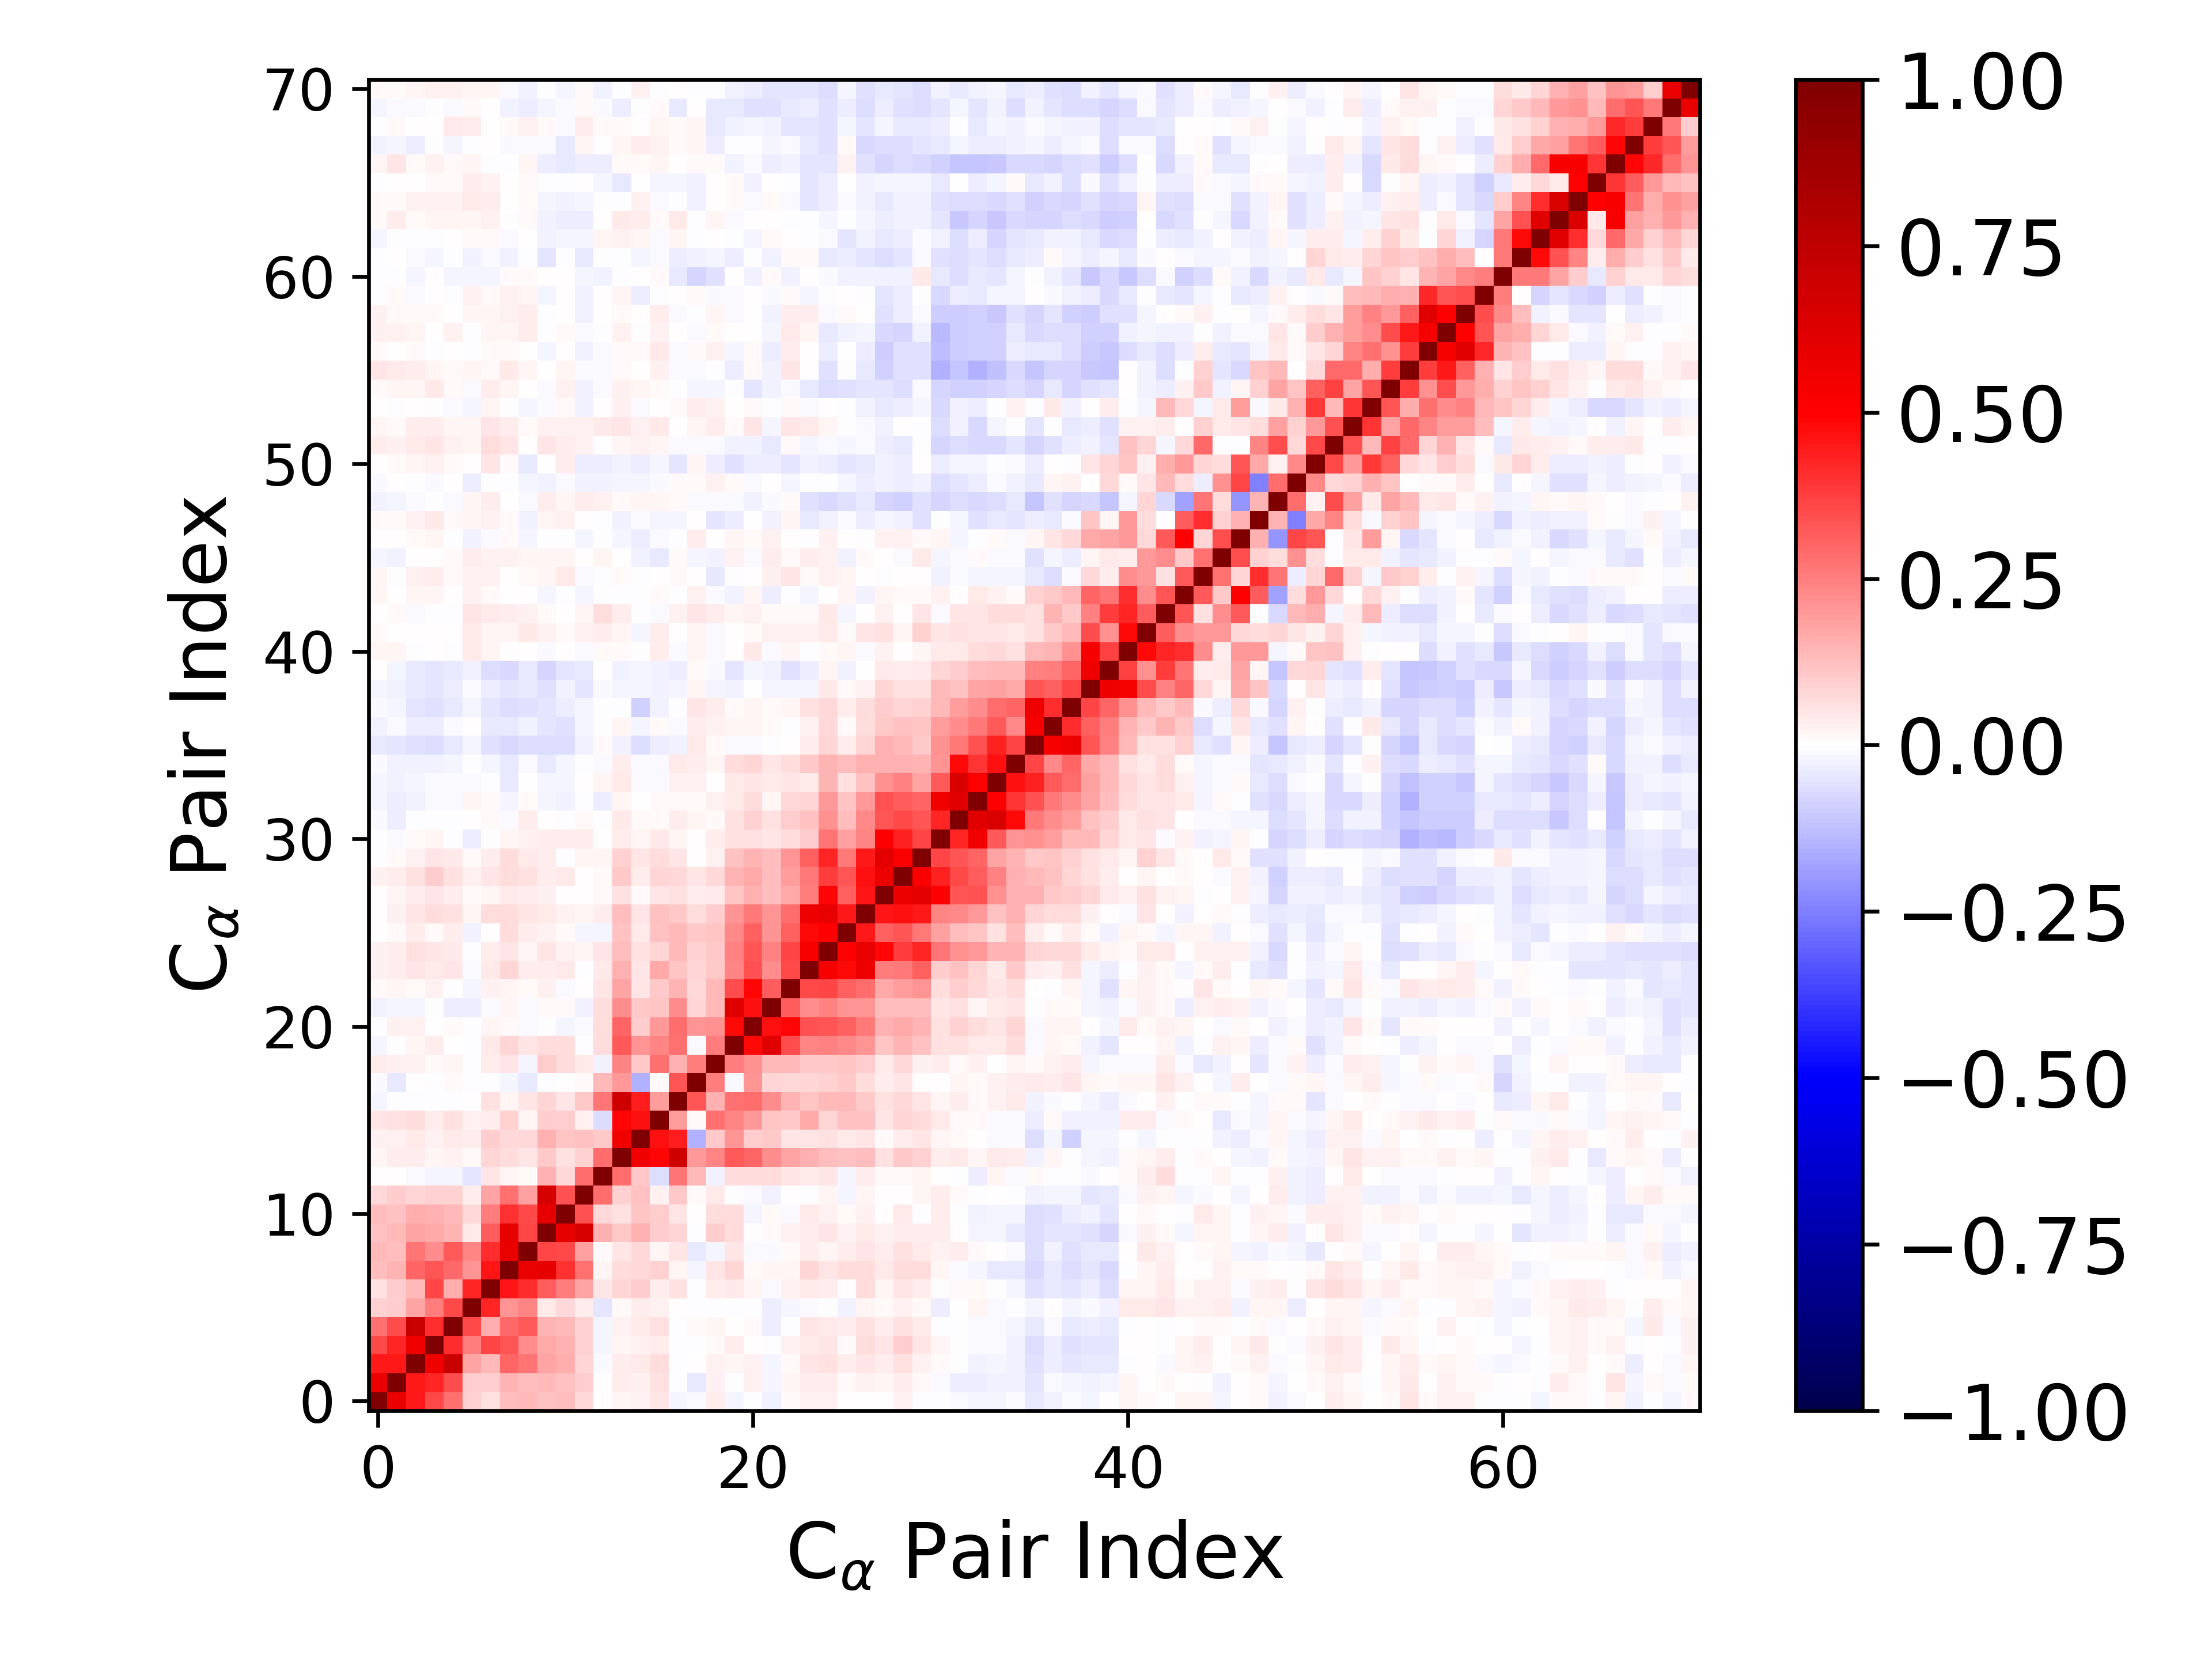

Data behind this chart, as committed beside it:
1.000000000000000000e+00, 5.779581792599447487e-01, 4.456143790533133586e-01, 3.565771993403545337e-01, 2.801393987851751310e-01, 8.827061960169746424e-02, 5.587647531986350558e-02, 1.298309660131692356e-01, 1.359209135116897504e-01, 1.222630125859093531e-01, 1.277050650692568012e-01, 7.622051455652044394e-02, 4.664083565095457698e-03, 2.015023871034853087e-02, 2.453535537884811435e-02, 5.151355315064858054e-02, -1.861763717536963486e-02, -1.484116078522653391e-02, 3.335306213883199034e-02, -1.743251872840967040e-02, -2.636315809530401341e-04, -2.757640848668642744e-02, 9.747661570003517822e-03, 2.372221411696935275e-02
5.779581792599447487e-01, 1.000000000000000000e+00, 4.462031860667935446e-01, 4.233983083171769524e-01, 3.488170362430390026e-01, 9.796175843746413037e-02, 9.499785344200459281e-02, 1.411216177998545207e-01, 1.311062485890245322e-01, 1.362000002613449889e-01, 1.185398752770113751e-01, 9.488026042140471072e-02, 4.608245171833050789e-03, 3.603013916916059101e-02, 2.764675349176327554e-02, 5.888148587426422081e-02, -5.129813513001598227e-03, -4.325956120801001392e-02, 2.610786994632158242e-02, -3.709010747855111170e-03, 2.464858660979213009e-02, -2.155590357854326664e-02, 2.286387200420162899e-02, 3.380816077421538307e-02
4.456143790533133586e-01, 4.462031860667935446e-01, 1.000000000000000000e+00, 5.502760940618544039e-01, 7.087549962816696025e-01, 1.761526783654782102e-01, 1.356328681215108189e-01, 2.976983591737706325e-01, 2.675891547100682777e-01, 1.728671401878995872e-01, 1.628625289823442124e-01, 8.588931815534937841e-02, -7.954303490882599567e-03, 3.468867746644385686e-02, 4.017723758423506070e-02, 6.340486792939802052e-02, -6.896942110140173547e-03, 6.798873193590452895e-04, 2.457645058670704027e-02, 1.922984425114400431e-02, 2.593036133677302860e-02, -2.188000053995105970e-02, 1.074187801471070645e-02, 5.284263450318498617e-02
3.565771993403545337e-01, 4.233983083171769524e-01, 5.502760940618544039e-01, 1.000000000000000000e+00, 4.134348708079959578e-01, 2.540021156923462642e-01, 3.613819936934797861e-01, 3.292565939069298508e-01, 2.206591604302374499e-01, 1.718011965774917660e-01, 1.560867133985338329e-01, 9.087996672523560027e-02, -1.949401060090807936e-02, 2.144069723167289082e-02, 3.114804860654811491e-02, 3.661058910625473312e-02, -6.208400540962677634e-03, -6.224205123348665498e-03, 8.480318082445072181e-03, 3.238228860205750320e-02, 5.508468358688302889e-03, -3.390308430728621036e-03, 2.517677973329102148e-02, 4.574910269928184059e-02
2.801393987851751310e-01, 3.488170362430390026e-01, 7.087549962816696025e-01, 4.134348708079959578e-01, 1.000000000000000000e+00, 3.588876142893235310e-01, 1.622754421608528508e-01, 2.900936218345735451e-01, 3.271258100731231355e-01, 1.430187418600604166e-01, 1.350767726465402774e-01, 8.829004556149815108e-02, -2.222490339072386023e-02, 3.022979606294772664e-02, 4.419550387297888072e-02, 5.512253663840593204e-02, -7.238632219443335084e-03, 7.901622129732832622e-03, 1.993834757816634329e-02, 5.964802087236088964e-03, 1.247161373967499085e-02, -3.800326683288894614e-02, -7.590968527823453368e-03, 5.021545802843151857e-02
8.827061960169746424e-02, 9.796175843746413037e-02, 1.761526783654782102e-01, 2.540021156923462642e-01, 3.588876142893235310e-01, 1.000000000000000000e+00, 4.249154873717282399e-01, 2.081349422588572307e-01, 2.369027974516194346e-01, 4.149217998570851884e-02, 7.040873937975070107e-02, 3.252542639424350207e-02, -4.739011477190689658e-02, 8.403248917214081043e-03, 3.299564989051839009e-02, 3.034035879536969502e-02, 7.449790753704393573e-03, -7.051616466839071874e-03, -7.303832524637367957e-03, -7.606827658624709491e-03, -6.574111829521871869e-03, -3.558210450676953240e-02, -2.207992043097601470e-02, -8.204358977498861505e-03
5.587647531986350558e-02, 9.499785344200459281e-02, 1.356328681215108189e-01, 3.613819936934797861e-01, 1.622754421608528508e-01, 4.249154873717282399e-01, 1.000000000000000000e+00, 4.575639996696212464e-01, 4.085503846056069421e-01, 3.158716092105943729e-01, 2.525900260062240998e-01, 1.782110286151251388e-01, 5.015563571455676495e-02, 7.893592343061527072e-02, 1.004338715819238920e-01, 3.898071836686437669e-02, 5.592764339826900716e-02, -1.142715255991086278e-03, 3.568575175972672070e-02, 4.266531458149137174e-02, 1.979899317462963104e-02, -7.932168086705935692e-03, 2.885884650904522661e-02, 4.574908381102498617e-02
1.298309660131692356e-01, 1.411216177998545207e-01, 2.976983591737706325e-01, 3.292565939069298508e-01, 2.900936218345735451e-01, 2.081349422588572307e-01, 4.575639996696212464e-01, 1.000000000000000000e+00, 5.711720851929589227e-01, 5.910004473550495296e-01, 4.053690265083217392e-01, 2.746615574849530783e-01, 1.579866439645538634e-02, 6.513450268456295877e-02, 7.549665893233274694e-02, 8.818422719838396595e-02, 2.288748065184272040e-02, -1.797308840873259109e-02, 5.245426979036760251e-02, 8.153624914059193207e-02, 1.468099731045230047e-02, 1.740113831736323294e-02, 2.061858567293812713e-02, 8.014539479572342640e-02
1.359209135116897504e-01, 1.311062485890245322e-01, 2.675891547100682777e-01, 2.206591604302374499e-01, 3.271258100731231355e-01, 2.369027974516194346e-01, 4.085503846056069421e-01, 5.711720851929589227e-01, 1.000000000000000000e+00, 3.615611034781083810e-01, 3.544167573381609704e-01, 1.846704254107631449e-01, 1.467303627974613639e-02, 4.825776811525643584e-02, 7.215498408158703414e-02, 1.786914365910077795e-02, 5.314805112218519423e-02, -4.089602427959425357e-02, -1.640832381632164466e-02, 4.910169946732208940e-02, -7.957075973473979463e-03, -1.058544674649074951e-02, 1.198594098182418320e-02, 3.606200432356865271e-02
1.222630125859093531e-01, 1.362000002613449889e-01, 1.728671401878995872e-01, 1.718011965774917660e-01, 1.430187418600604166e-01, 4.149217998570851884e-02, 3.158716092105943729e-01, 5.910004473550495296e-01, 3.615611034781083810e-01, 1.000000000000000000e+00, 5.888089780787333360e-01, 6.543538165640567783e-01, 1.488143546057047739e-01, 1.086828561585230363e-01, 1.504046686855659010e-01, 9.513557198286536065e-02, 8.044868251828968253e-02, -4.930907021953867542e-03, 1.007211114845151939e-01, 6.724352894980377415e-02, -2.981435775111914051e-03, 1.337694954126698692e-02, 2.821366149597836354e-02, 3.437925421557563865e-02
1.277050650692568012e-01, 1.185398752770113751e-01, 1.628625289823442124e-01, 1.560867133985338329e-01, 1.350767726465402774e-01, 7.040873937975070107e-02, 2.525900260062240998e-01, 4.053690265083217392e-01, 3.544167573381609704e-01, 5.888089780787333360e-01, 1.000000000000000000e+00, 3.386779988070099945e-01, 7.687040244667786570e-02, 6.125490786031752288e-02, 1.152479046973883675e-01, 9.998816566578047627e-02, 4.699632322398917400e-02, 3.947174811565236363e-03, 6.386445030013186697e-02, 6.278110391651726963e-02, -1.711184511337205186e-02, 1.065989090851519362e-02, -9.941907549690183823e-03, 4.383171210969354775e-02
7.622051455652044394e-02, 9.488026042140471072e-02, 8.588931815534937841e-02, 9.087996672523560027e-02, 8.829004556149815108e-02, 3.252542639424350207e-02, 1.782110286151251388e-01, 2.746615574849530783e-01, 1.846704254107631449e-01, 6.543538165640567783e-01, 3.386779988070099945e-01, 1.000000000000000000e+00, 2.844547119359995269e-01, 9.035803316694186738e-02, 1.239078121904118035e-01, 2.479415972474088847e-02, 1.087400462065678391e-01, 9.499807777383559304e-03, 4.456980194376152643e-02, -4.515678990887944579e-04, -9.551727839039592452e-03, -2.526017286608634935e-02, 3.146277874690345169e-03, -6.467211576272900546e-03
4.664083565095457698e-03, 4.608245171833050789e-03, -7.954303490882599567e-03, -1.949401060090807936e-02, -2.222490339072386023e-02, -4.739011477190689658e-02, 5.015563571455676495e-02, 1.579866439645538634e-02, 1.467303627974613639e-02, 1.488143546057047739e-01, 7.687040244667786570e-02, 2.844547119359995269e-01, 1.000000000000000000e+00, 2.851706091342469107e-01, 1.048491654954406826e-01, -6.302741639177254773e-02, 2.667421590859626601e-01, 1.339589493262095254e-01, -2.451108456145516951e-02, 6.303508347724025296e-02, 6.839949037960038614e-02, 6.998715778723448022e-02, 5.155514355550851885e-02, 3.912253766391469295e-02
2.015023871034853087e-02, 3.603013916916059101e-02, 3.468867746644385686e-02, 2.144069723167289082e-02, 3.022979606294772664e-02, 8.403248917214081043e-03, 7.893592343061527072e-02, 6.513450268456295877e-02, 4.825776811525643584e-02, 1.086828561585230363e-01, 6.125490786031752288e-02, 9.035803316694186738e-02, 2.851706091342469107e-01, 1.000000000000000000e+00, 5.493175684682070070e-01, 4.920947281896211889e-01, 6.816494008631689416e-01, 2.005639691788980439e-01, 2.357171192251625302e-01, 3.265080460199656365e-01, 3.041168066827453220e-01, 2.250745927931935564e-01, 1.735148974323786064e-01, 1.502867533244939824e-01
2.453535537884811435e-02, 2.764675349176327554e-02, 4.017723758423506070e-02, 3.114804860654811491e-02, 4.419550387297888072e-02, 3.299564989051839009e-02, 1.004338715819238920e-01, 7.549665893233274694e-02, 7.215498408158703414e-02, 1.504046686855659010e-01, 1.152479046973883675e-01, 1.239078121904118035e-01, 1.048491654954406826e-01, 5.493175684682070070e-01, 1.000000000000000000e+00, 4.682226961710510005e-01, 4.394544670382897200e-01, -1.528622084920393531e-01, 1.019955209775555705e-01, 2.085173217745486252e-01, 1.010612452010511142e-01, 1.017355844861305286e-01, 5.413933731712197023e-02, 4.892391611892269593e-02
5.151355315064858054e-02, 5.888148587426422081e-02, 6.340486792939802052e-02, 3.661058910625473312e-02, 5.512253663840593204e-02, 3.034035879536969502e-02, 3.898071836686437669e-02, 8.818422719838396595e-02, 1.786914365910077795e-02, 9.513557198286536065e-02, 9.998816566578047627e-02, 2.479415972474088847e-02, -6.302741639177254773e-02, 4.920947281896211889e-01, 4.682226961710510005e-01, 1.000000000000000000e+00, 1.884605865036277084e-01, 1.463007345745332213e-02, 2.795839113259562247e-01, 2.368506498789667847e-01, 2.014399110111394497e-01, 1.140062555295572044e-01, 1.093074460841573087e-01, 1.657064915674248962e-01
-1.861763717536963486e-02, -5.129813513001598227e-03, -6.896942110140173547e-03, -6.208400540962677634e-03, -7.238632219443335084e-03, 7.449790753704393573e-03, 5.592764339826900716e-02, 2.288748065184272040e-02, 5.314805112218519423e-02, 8.044868251828968253e-02, 4.699632322398917400e-02, 1.087400462065678391e-01, 2.667421590859626601e-01, 6.816494008631689416e-01, 4.394544670382897200e-01, 1.884605865036277084e-01, 1.000000000000000000e+00, 3.315783431159012307e-01, 1.542959115296700656e-01, 2.742826424006774566e-01, 2.887593290885901443e-01, 2.218351220721082873e-01, 1.454315879626821850e-01, 1.154404753931830285e-01
-1.484116078522653391e-02, -4.325956120801001392e-02, 6.798873193590452895e-04, -6.224205123348665498e-03, 7.901622129732832622e-03, -7.051616466839071874e-03, -1.142715255991086278e-03, -1.797308840873259109e-02, -4.089602427959425357e-02, -4.930907021953867542e-03, 3.947174811565236363e-03, 9.499807777383559304e-03, 1.339589493262095254e-01, 2.005639691788980439e-01, -1.528622084920393531e-01, 1.463007345745332213e-02, 3.315783431159012307e-01, 1.000000000000000000e+00, 2.541253729357242919e-01, -1.084645949537886393e-02, 2.046956808679919748e-01, 8.393363815041247900e-02, 7.152389604159016534e-02, 7.997215927895878762e-02
3.335306213883199034e-02, 2.610786994632158242e-02, 2.457645058670704027e-02, 8.480318082445072181e-03, 1.993834757816634329e-02, -7.303832524637367957e-03, 3.568575175972672070e-02, 5.245426979036760251e-02, -1.640832381632164466e-02, 1.007211114845151939e-01, 6.386445030013186697e-02, 4.456980194376152643e-02, -2.451108456145516951e-02, 2.357171192251625302e-01, 1.019955209775555705e-01, 2.795839113259562247e-01, 1.542959115296700656e-01, 2.541253729357242919e-01, 1.000000000000000000e+00, 2.575088986279243652e-01, 2.148809841564701673e-01, 1.334934403281742288e-01, 1.401818983228554638e-01, 1.048433081878121509e-01
-1.743251872840967040e-02, -3.709010747855111170e-03, 1.922984425114400431e-02, 3.238228860205750320e-02, 5.964802087236088964e-03, -7.606827658624709491e-03, 4.266531458149137174e-02, 8.153624914059193207e-02, 4.910169946732208940e-02, 6.724352894980377415e-02, 6.278110391651726963e-02, -4.515678990887944579e-04, 6.303508347724025296e-02, 3.265080460199656365e-01, 2.085173217745486252e-01, 2.368506498789667847e-01, 2.742826424006774566e-01, -1.084645949537886393e-02, 2.575088986279243652e-01, 1.000000000000000000e+00, 4.821352973701596434e-01, 6.163324157645209134e-01, 3.488003005424102909e-01, 2.345195243970406573e-01
-2.636315809530401341e-04, 2.464858660979213009e-02, 2.593036133677302860e-02, 5.508468358688302889e-03, 1.247161373967499085e-02, -6.574111829521871869e-03, 1.979899317462963104e-02, 1.468099731045230047e-02, -7.957075973473979463e-03, -2.981435775111914051e-03, -1.711184511337205186e-02, -9.551727839039592452e-03, 6.839949037960038614e-02, 3.041168066827453220e-01, 1.010612452010511142e-01, 2.014399110111394497e-01, 2.887593290885901443e-01, 2.046956808679919748e-01, 2.148809841564701673e-01, 4.821352973701596434e-01, 1.000000000000000000e+00, 4.683768679868484108e-01, 4.891551400893285328e-01, 3.424010831673368060e-01
-2.757640848668642744e-02, -2.155590357854326664e-02, -2.188000053995105970e-02, -3.390308430728621036e-03, -3.800326683288894614e-02, -3.558210450676953240e-02, -7.932168086705935692e-03, 1.740113831736323294e-02, -1.058544674649074951e-02, 1.337694954126698692e-02, 1.065989090851519362e-02, -2.526017286608634935e-02, 6.998715778723448022e-02, 2.250745927931935564e-01, 1.017355844861305286e-01, 1.140062555295572044e-01, 2.218351220721082873e-01, 8.393363815041247900e-02, 1.334934403281742288e-01, 6.163324157645209134e-01, 4.683768679868484108e-01, 1.000000000000000000e+00, 3.188976493445292992e-01, 2.246428651747118810e-01
9.747661570003517822e-03, 2.286387200420162899e-02, 1.074187801471070645e-02, 2.517677973329102148e-02, -7.590968527823453368e-03, -2.207992043097601470e-02, 2.885884650904522661e-02, 2.061858567293812713e-02, 1.198594098182418320e-02, 2.821366149597836354e-02, -9.941907549690183823e-03, 3.146277874690345169e-03, 5.155514355550851885e-02, 1.735148974323786064e-01, 5.413933731712197023e-02, 1.093074460841573087e-01, 1.454315879626821850e-01, 7.152389604159016534e-02, 1.401818983228554638e-01, 3.488003005424102909e-01, 4.891551400893285328e-01, 3.188976493445292992e-01, 1.000000000000000000e+00, 3.565590755923779276e-01
2.372221411696935275e-02, 3.380816077421538307e-02, 5.284263450318498617e-02, 4.574910269928184059e-02, 5.021545802843151857e-02, -8.204358977498861505e-03, 4.574908381102498617e-02, 8.014539479572342640e-02, 3.606200432356865271e-02, 3.437925421557563865e-02, 4.383171210969354775e-02, -6.467211576272900546e-03, 3.912253766391469295e-02, 1.502867533244939824e-01, 4.892391611892269593e-02, 1.657064915674248962e-01, 1.154404753931830285e-01, 7.997215927895878762e-02, 1.048433081878121509e-01, 2.345195243970406573e-01, 3.424010831673368060e-01, 2.246428651747118810e-01, 3.565590755923779276e-01, 1.000000000000000000e+00
2.494786170869681824e-02, 3.430931703143130784e-02, 5.886603942750263246e-02, 4.822239236391086259e-02, 4.338925852024249491e-02, -1.897523831909120285e-03, 3.710509267794811356e-02, 5.248356264882417244e-02, 2.192236573805659422e-02, 5.023224371975849173e-02, 2.553559141959670445e-02, 1.718443298829921279e-02, 4.962885706575259626e-02, 1.285581289788568504e-01, 5.706015735175217624e-02, 8.164408564405851998e-02, 1.343044039137028245e-01, 8.654612646633988438e-02, 1.048815759280403992e-01, 2.479826464994642765e-01, 3.352314150903702439e-01, 2.441968037859629237e-01, 3.634594451840481577e-01, 5.222411558918571561e-01
4.057267268975543913e-03, 1.111079732781467162e-02, 3.300349807753629600e-02, 1.243178115018281002e-02, 3.701810375374586792e-02, -2.540600441209915281e-02, 3.464941913038146418e-03, 6.810195604597259200e-02, 3.472060659402791821e-02, 2.669798463339093444e-02, 1.397901839761592907e-02, -2.135682093306400312e-02, -1.934685715664124714e-02, 1.201375865624496747e-01, 4.359750748704771528e-02, 1.206155550643550622e-01, 1.380288969535252708e-01, 1.019506596947472588e-01, 1.162230051530500491e-01, 2.283713733467249429e-01, 3.103669694600378337e-01, 2.050032950424831857e-01, 3.116309392506674825e-01, 4.838913321096063869e-01
5.538583438616935875e-03, 2.734856608687719765e-02, 5.107705887324043986e-02, 6.529179552272877662e-02, 6.002153603272811916e-02, 1.965519069438276603e-02, 6.701623982724209949e-02, 6.782143530089509986e-02, 5.133288232925726363e-02, 4.550355706248035426e-02, 2.690959284800677892e-02, 2.250721942598491940e-02, 3.220422573021337193e-02, 1.314867815782832239e-01, 5.382120857933202218e-02, 1.199355288551941651e-01, 1.076895046339103185e-01, 7.012780160016772457e-02, 1.011372726708270886e-01, 2.078805327106771350e-01, 2.642760154981465548e-01, 2.034171598779306867e-01, 2.829742965015349943e-01, 5.616783768001886168e-01
6.055426017319693460e-03, 1.748010936212802263e-02, 3.132031517172424034e-02, 4.874641080250417813e-02, 3.441648242245152339e-02, 8.354350768436248631e-03, 2.309259623203827744e-02, 4.271015771182590237e-02, 3.366284858675708258e-02, 2.380406676610975075e-02, 5.834040285996743187e-03, 7.364439477246868294e-03, 9.089842853587899035e-03, 6.235406613430761330e-02, 7.956061173176801407e-03, 4.882910938483749075e-02, 6.080543272345119432e-02, 3.636085077920708092e-02, 4.220136014312592110e-02, 1.123790211911566417e-01, 1.529585130532923054e-01, 1.291809706426613191e-01, 1.702158449997050460e-01, 2.547296864316563880e-01
2.489218438105888706e-02, 3.207471927282454227e-02, 5.943563226530286514e-02, 9.752759626970854134e-02, 5.815645519385694712e-02, 2.979379656066503262e-02, 5.378719615347506838e-02, 7.025502470377473219e-02, 5.594966089217393718e-02, 3.750133670919691964e-02, 4.534036065896875078e-02, 7.761803320224722018e-03, 1.184183137199160823e-02, 1.037603792963569249e-01, 3.880723450761225379e-02, 8.547745138729280490e-02, 7.434660278010025991e-02, 5.055105799499500646e-02, 7.662606780072457602e-02, 1.423688575282132940e-01, 1.701800008641878026e-01, 1.267495798505088589e-01, 1.930200635828129563e-01, 2.655494323592991757e-01
-2.536159244729381361e-03, 1.275850025899005410e-02, 3.000977906141147344e-02, 5.242320453556048587e-02, 4.392726637753869429e-02, 1.423756767844697006e-02, 3.280554150171112460e-02, 6.297731500432370011e-02, 4.391161972763590188e-02, 3.652218695979902313e-02, -1.006393596264382661e-03, 2.111165643846135004e-02, 2.193807391099534057e-02, 9.082948794242735879e-02, 5.467285225636805968e-02, 6.294220397183898641e-02, 5.241084409469973227e-02, 6.888063742721900950e-04, 2.833336513155875272e-02, 1.208150545779158730e-01, 1.443893955351870373e-01, 1.265252300385841799e-01, 2.092728084722649540e-01, 3.070656493034407686e-01
-9.746154462857885628e-04, -8.203821282572425558e-03, 1.535112645084333628e-02, 2.060169524316130679e-02, -8.770761489889063525e-04, -3.850176789972131058e-02, -6.871885137883465382e-03, 2.127836462880278515e-02, 2.679198405500958502e-02, 3.532362853594093327e-02, 3.320447431056954002e-02, 3.440854835837862252e-02, 2.518618942623657760e-03, 3.327034226966107261e-02, 1.960238696932961253e-02, 4.518648020623031863e-02, 2.125850719717162218e-02, 3.203317648605294270e-03, 3.368175515616096682e-02, 6.074248557002065452e-02, 6.234701829440060517e-02, 4.828723168218736206e-02, 6.920254669711699280e-02, 1.008435753693819048e-01
-1.251842311102348282e-02, -3.268432784786396567e-02, -4.215429791782497777e-03, -6.760307448546922816e-03, -2.240511449865165670e-03, 1.565024382111627370e-04, 8.827337790106427537e-03, -1.473343519261513523e-02, 3.450980486888118731e-02, 3.049469163532253052e-05, -1.971630800696682825e-03, 1.402395459558302554e-02, -7.785701402500793886e-03, 4.572843669241097309e-02, 1.414648862516851638e-02, 1.209185757831816692e-02, 3.808408672033072873e-02, 1.947357817775178732e-02, 8.264851292975780930e-03, 6.101785161165537708e-02, 8.900273101061852155e-02, 5.798550656309561097e-02, 9.426805903677226706e-02, 1.210508306184161775e-01
-2.189583890963680418e-02, -3.173339967343331153e-02, -3.094121779680493803e-02, -7.911585406402901408e-03, -1.161421787570038160e-02, 2.328655593172419477e-02, 7.965067042748019688e-03, -1.582815148592845236e-02, 1.058402471149456035e-02, -1.929694278284431810e-02, -2.496268645123923824e-02, -2.072161491238896230e-03, -3.350056907916686144e-02, 1.716735218239329869e-02, 6.486469741116174421e-03, 8.002135510836816054e-03, 1.423826413734467257e-02, 1.468729110284865483e-02, 2.657963699965187887e-02, 4.188226441154452306e-02, 6.708631240818288544e-02, 1.906555192245245819e-02, 7.267627346342508954e-02, 8.238753229883767626e-02
-1.885193816202770239e-02, -3.005356578024261788e-02, -1.816116856162999435e-02, -1.408027925775015045e-02, -1.061536605650658521e-02, -1.059100026657432657e-02, -2.930549623772321297e-03, -4.383141747994286769e-02, 6.730619411478189380e-03, -1.935073993974579729e-02, -2.198081212702049023e-02, 4.499887717598939629e-03, 1.581406228149421014e-02, 3.924917468501895601e-02, -1.047374123953427778e-02, -1.137838111543171271e-02, 2.551199903839755645e-02, 2.939774937638167315e-02, 2.842094532555137013e-03, 4.235965579297261419e-02, 5.166687443146762704e-02, 3.974862376390823210e-02, 4.893803966861279275e-02, 4.595522580075132174e-02
-1.263119040601882494e-02, -2.715567330422378675e-02, -2.507371762405649282e-02, -2.550645899299464406e-02, -2.027704190041832236e-02, -6.668279220775709176e-04, -2.329958169524570799e-02, -4.584822015102472254e-02, -1.459229412808159786e-02, -4.206224843160190352e-02, -2.174318800175743457e-02, -2.997620711402624628e-03, -1.459524958509979091e-02, 3.225153889963581350e-02, -1.164671119367160189e-02, -1.034971859701956307e-02, 4.470313598487314632e-02, 3.423279457931139441e-02, 1.907299706782580873e-02, 6.816428390431916728e-02, 7.934249493149725385e-02, 5.053866444451531742e-02, 6.849534363531427361e-02, 1.066224984343180499e-01
-4.246382476633454167e-02, -4.951928262735102310e-02, -5.845393678465215376e-02, -6.339502579137547278e-02, -4.215167594191587819e-02, -2.250217080402949765e-02, -5.726104311200236330e-02, -7.095728931004403883e-02, -6.620859365901281268e-02, -6.847460426287904633e-02, -6.926021364991361007e-02, -2.604243089901119371e-02, 1.492299772205207473e-02, -2.440045538999072866e-02, -6.292783151118216955e-02, -3.169813009410098886e-02, -2.948068915057954278e-02, 3.967940378290690795e-02, 1.341753396416025743e-02, -9.112228029771528987e-03, -1.048892432223576254e-02, -6.784708454780656248e-03, 8.129983444558695326e-04, 3.373037994785706845e-02
-2.867590413455408521e-02, -1.408670693653095093e-02, -3.744897023766592670e-02, -3.381052346556581018e-02, -1.478323298410389591e-02, 3.575914749193413820e-03, -4.044080853797803882e-02, -4.099266149690720951e-02, -3.025202597020333964e-02, -4.941438954015917734e-02, -5.677714043734847366e-02, -2.123630584185076664e-02, -4.335910344249228193e-03, 1.569768917377137307e-02, -2.073081303985136944e-02, 1.479892126491475987e-02, -1.297803218310831716e-02, 3.141107117379207669e-02, 2.937743554227731715e-02, 1.719020654876716667e-02, 2.277142249573979246e-02, 1.258238423483423567e-02, -1.140532433604470128e-03, 2.737159501446037591e-02
-8.095858728507543400e-03, -1.776673392365066273e-02, -5.315949715667835779e-02, -6.018478139324941190e-02, -4.673741978696366317e-02, -2.056194655195426116e-02, -5.046336278070641390e-02, -6.462922350295899343e-02, -6.042472185535525259e-02, -5.092566265324322689e-02, -3.824971587627724184e-02, -1.573512955109284198e-02, -6.453085940070964546e-03, -5.254731494282505015e-03, -8.600657569809046221e-02, -2.764435852008524652e-02, -5.204501455232265344e-03, 4.772687840116181246e-02, 3.690662184575800586e-02, 1.307998600538303781e-02, 2.316636269749412433e-02, 1.078526724178835092e-02, 1.997551333132428775e-02, 5.616219130841845764e-02
-1.596342772915388883e-02, -2.768818974206531738e-02, -4.110345349893270578e-02, -4.853455514552222627e-02, -3.225032058507783933e-02, -1.132238252970885900e-02, -3.711637438158819219e-02, -4.761032231850753638e-02, -3.989805641246473022e-02, -6.036825891839436159e-02, -2.826074855634320981e-02, -5.038951801521388690e-02, -9.423928471393117068e-03, -1.935684820385228863e-02, -2.040468833841748222e-02, -2.588155042713719683e-02, -2.232332014890579114e-02, 1.884465299503710820e-02, -2.240417769870963957e-02, -2.607055701924360439e-02, 3.390198748768442731e-03, -2.251619882937927475e-02, -1.572735716999861325e-02, -1.651819387803607486e-02
3.386866044486848328e-03, -1.718881514755914164e-02, -4.357708919961327670e-02, -4.753776385808172050e-02, -4.369385711925316551e-02, -2.614363893874721914e-02, -6.575476265193395953e-02, -7.433635401269675369e-02, -4.527648739458065008e-02, -8.390288501712646341e-02, -4.797734539924033981e-02, -4.036764777052293668e-02, 7.376754989837137509e-04, -2.390018953955639139e-02, -2.104508895351048237e-02, -2.532366212198584876e-02, -3.616416222115476781e-02, 1.501306542063426952e-02, -7.972975832713689870e-03, -5.063762860579358593e-02, -2.324564729304531494e-02, -2.634345932548913180e-02, -5.848236488069489397e-02, -3.296566675642863958e-02
1.863255767344988365e-02, 1.936311979253763776e-02, -4.025283166711998532e-03, 6.634685995081029269e-03, -7.765318408656801327e-03, 4.164374646398803781e-02, 1.935491580335160430e-02, -1.889646098079862842e-03, 1.740045506086929485e-03, -1.174724564642491698e-02, 7.207558041514461333e-03, -1.297374210089836770e-02, 8.563743536551317662e-03, 1.394077546555481072e-02, -5.578768549069927987e-03, 3.271699014122717714e-02, -1.054786453643679657e-02, 2.197176570954942343e-02, -1.210048471592561382e-02, 4.528531090369874480e-03, 4.092871269160815867e-02, -8.732853126925540013e-03, 2.032493310764389716e-02, -2.972911598194403256e-03
1.184747521842413089e-02, 1.374186736414531032e-03, 2.852102941319894017e-03, 3.069218816291973111e-03, 6.153031915865987862e-03, 4.432334649314977754e-02, 2.122375841004360553e-02, 2.140729759222300549e-02, 4.668192488600445000e-02, 2.990382358680124253e-02, 1.554933520444919462e-02, 3.023561348927537168e-02, 3.136196726116849409e-02, 2.092018963581156188e-02, -1.692196695796818057e-02, 3.567148735836571383e-02, 3.249150011310727656e-03, 2.151753767211090490e-02, -9.308278613351502959e-03, 4.186841548745748667e-03, 1.344612282950963071e-02, 2.359095361281310713e-02, 2.513488132419850959e-02, 2.587977571127998699e-02
7.220591913734992345e-03, 1.470964023802958862e-02, -1.120811447129638205e-02, -3.370532433637421629e-04, -2.641944743215113387e-03, 4.738773694311840950e-02, 4.210550259353615377e-02, 3.225653465640180434e-02, 2.414408986555475339e-02, 1.052089372957948701e-02, 5.921249312617334754e-03, 1.822896325482847510e-02, 6.471539066994676237e-02, 3.301372603810366624e-02, -4.189588847048996215e-03, -1.341462837934012317e-02, 2.804260227883386206e-02, 4.701708973196017799e-02, 3.126384778579857637e-02, 2.077339931615760499e-02, 3.038805276472559408e-02, 8.007008210586625749e-03, 1.355096566624608076e-02, 1.546514771365300675e-02
2.259761363650625299e-02, 2.849497183911844835e-03, 1.790877565858892823e-02, 2.031578652913674024e-02, 7.501086363706328634e-03, 2.901552005339881959e-02, 9.439483117890525715e-03, 4.330189902974642237e-04, 5.592247817358827165e-03, -2.176711170546024449e-02, -3.326734961722181954e-03, -2.010576019896464714e-02, -2.270754111390326044e-03, -6.650069281782676825e-03, -5.081242402322052112e-03, 1.327998068931179367e-02, -5.970864944989967560e-03, 2.457852867953694634e-02, -1.369640562084375145e-02, -2.646025750829805040e-02, 1.716186791897272162e-02, -3.341980760521637978e-02, -7.311366090230048392e-04, -1.844494063818949772e-02
1.608261805324788171e-02, -1.429179328804390222e-03, 3.077871930940325948e-02, 3.202699586698601331e-02, 9.389773595932847036e-03, 2.654891138132255135e-02, 2.517672301275860475e-02, 2.555347218260727114e-03, 9.453377526959178337e-03, 2.054067571605893566e-02, 4.167195844103089436e-02, -1.107788806989752975e-02, -4.342118742268684731e-03, 1.287998587458001262e-02, -2.675887179278625422e-03, 5.068082436909951589e-03, 9.417483370309412405e-03, 1.398817913367925462e-03, -4.373149485562224242e-02, -3.331003696518990836e-03, 1.933247071366582916e-03, 2.671023380786063939e-02, 4.792601221687815827e-02, 1.538521375981932900e-02
-1.813618852358771585e-02, -2.377974306805616389e-02, 5.858336698086961947e-03, 3.580679059390770320e-03, 8.048512730877022819e-03, 3.845248891538028541e-02, 2.489796373712289609e-02, 2.907346311047256243e-02, 1.932387496336760574e-02, 2.067876403883851452e-02, 2.340746824179446017e-02, 2.355746003849198446e-04, 2.039022439715145948e-02, 5.440413733820144253e-03, -2.750700567876958672e-02, -4.606434881144398641e-02, 8.076981224802007309e-03, -1.580161884526460822e-02, -2.745301281982059569e-02, 3.075827533542438777e-02, -1.013047590832377720e-02, 3.739971951974581377e-02, 1.229862937115876707e-02, 3.603429686543446753e-02
6.831290555786960136e-03, 1.068527980120060304e-04, 1.107644170376456683e-02, 2.307903120285282814e-02, -1.338453702538419882e-03, -2.654775615596099286e-02, -1.013631322505886140e-02, 9.465251817393341427e-03, -2.031837461204226772e-02, -3.559969683739600595e-03, -3.713845373780372879e-03, -2.207464905029312557e-02, -7.145097771851726190e-03, -1.576813590473135490e-02, -3.299636444228232907e-02, -1.491788078332938715e-02, -6.115809703036430983e-03, 3.209006103474207339e-02, 6.440864198937928768e-03, 1.950953794600975011e-02, 1.068456431114807488e-02, 2.669925139995208210e-02, 3.216980051246446141e-04, -6.483281339469936129e-03
1.205364543290858396e-02, 1.281653786011478779e-02, 3.096348704663620319e-02, 4.030690987337225833e-02, 8.827949275878843940e-03, 2.288771466212095873e-02, 2.618440206181300856e-02, 1.250980590844652865e-02, -2.437311200682646881e-02, 1.640551999192689861e-02, 2.664183256586726348e-02, 8.203669116932830411e-04, -3.029314609791638590e-03, -2.896097935069473495e-02, -9.388129547703814859e-03, -1.724812420293348955e-02, -2.336665043872316466e-02, 2.271812171747610715e-03, -5.420632347529504014e-02, -3.541003433585059729e-02, 5.966676991439664492e-03, -2.638411842198782817e-02, 2.271922961651507908e-02, -4.009522811111173451e-02
-2.621522012844938743e-02, -2.259380721856160679e-02, -1.243675624941320557e-02, -4.609662446496908504e-03, -9.407671018535488511e-03, 1.571751230728684473e-02, 3.254391647883119604e-02, 5.057386525728314701e-03, -1.040925276701854321e-02, 3.198056974469522251e-02, 1.662461503657818029e-02, 3.710637379609792869e-02, 2.896354410454343720e-02, 1.386713147937011434e-02, 2.029510563666354558e-02, 1.969105769714456222e-02, 8.161640577866877133e-03, -1.185440241359050038e-02, -1.376862294428641761e-02, -1.154305254046412120e-02, -2.782175582493108534e-02, -1.440793340752776798e-02, 1.030958781734757530e-02, -5.849960845887577920e-02
-1.234901788844792493e-02, 2.306121560126948248e-03, -2.262359762432965965e-03, -1.145844297573417846e-02, 7.834206306953152591e-04, -3.615192843988502408e-02, -2.900865399170225387e-03, -1.963459125765097853e-03, -2.181151571868678377e-02, -2.835678240502955555e-02, -1.419221057286815593e-02, -2.520583077444960712e-02, -2.993301400424141709e-02, -2.054290214684953084e-02, -2.258630038097322879e-02, -1.560448974601301442e-02, 9.658639393646291024e-03, 1.128423913646614887e-02, 2.444871335978850493e-02, 1.325000343132904171e-02, -1.230490818768596208e-02, 7.794345211313506022e-03, -1.795579380277008419e-02, -2.939181922584095403e-03
7.793633576258531676e-03, 8.908101943191909858e-03, 2.159930288694728723e-02, 2.768094897870602977e-02, 1.420846763459024040e-02, 4.195418143685439652e-03, 4.933157758629966305e-02, 9.955904766905639483e-03, -4.615581425704268215e-02, 3.635050284844022522e-04, 3.631440911507840402e-02, -3.309030739097328783e-02, -3.504893829453675086e-02, -2.461134156232286027e-02, -3.639924159874877857e-02, -2.169308175972129923e-02, -4.851414771921093438e-02, 1.667364035757001525e-02, -3.351233603055802507e-02, -5.498382396865039018e-02, -3.414689715587718166e-02, -3.579700138084993682e-02, -5.024657428928666625e-02, -2.832348687522745490e-02
3.270798513488368947e-02, 2.734840968492366700e-02, 4.358505112853546665e-02, 5.013306398006966286e-02, 2.644991032569020406e-02, 1.841356406058252543e-02, 6.941444771561000593e-02, 5.253971438675263117e-02, 7.704481714371693747e-03, 4.722702659003338854e-02, 3.284859510240353830e-02, 2.780394215722357260e-02, 5.148014693622192904e-03, 2.085189574749356581e-02, 2.680593003511921868e-02, 2.008672641686642252e-02, -1.143148089161915258e-02, -1.200308598198192474e-02, -1.108966124865895693e-02, -2.826021382004153398e-02, -2.927889064152597309e-02, -4.528007149556712713e-02, 1.305300438160480331e-02, -1.871088373260267057e-02
1.606098301366291545e-02, 1.240104477277695003e-02, 3.212309849967237563e-02, 3.791155280500501518e-02, 2.146378600582355550e-02, 1.961049802763164748e-02, 5.271735858374461403e-02, 3.658947536967917247e-02, 7.950156655803265748e-03, 2.805659013964829224e-02, 3.016986033514597668e-02, 2.753477706185863613e-02, 3.929826140896305886e-02, 5.004245002044695190e-02, 2.375089377092431606e-02, 4.501146439814532330e-02, 5.800251058998034948e-03, 1.617332275933235433e-02, 3.689170067838442452e-02, 1.325075766537666712e-02, 4.792746375101511469e-02, -1.794214885815067356e-02, 4.701067908504762138e-02, 3.986640500536444559e-02
3.267571779616494556e-03, -7.883503250880276227e-04, 4.038906228928136090e-03, -6.146401115446517051e-03, -1.097872566782862568e-02, -2.126139733290692210e-02, 1.569184186420716220e-02, -7.018165713424878889e-03, -1.855841758050453053e-02, -1.283572457633742718e-02, 1.464556316671797483e-02, -2.639862580036056450e-02, 3.974066063535498967e-03, 2.710224416966244831e-02, -1.170467839574591828e-02, 2.799417149310118313e-03, 1.082766418580992374e-02, 3.365591514209037571e-02, 2.780118274004068218e-02, 3.221261034208574344e-03, 1.532205263431943125e-02, -5.048672909333504905e-03, 1.446064337324181291e-02, -1.262546535746221672e-02
1.530528981775166990e-02, 2.331531356662905688e-02, 2.323378312198522491e-02, 4.270359167021822722e-02, 1.329298461041463972e-02, -8.765267032291881172e-03, 3.646788512878259420e-02, 2.138894958821837416e-02, 6.993151451744339386e-03, -8.258853216913632916e-03, 3.116078196943669956e-02, -2.879662960001010477e-02, -9.189751938523544814e-03, 2.830046350299719390e-02, 1.825328793303043415e-02, 8.168176519823036261e-03, -3.958250461147823016e-03, -2.195697492723070257e-02, -2.189470398746172150e-02, -7.416322312846904130e-03, -4.980512325952407560e-02, -3.122507212878049623e-02, -1.351231628921281160e-02, -4.428724780931223709e-02
5.007684180073639774e-02, 4.250503514061262922e-02, 3.706249304626422353e-02, 2.205453249158021226e-02, 1.344920855904320825e-02, 1.779515437886001333e-02, 1.498237412633763102e-02, 3.967884126559228369e-02, 1.570249736967889095e-02, 4.046704999661267753e-03, 2.084308382398367826e-02, -9.785442816025701970e-03, -1.396595314418202366e-02, 9.257561106203501811e-03, 5.713550772642358479e-03, 2.783896424318177756e-02, -7.878251592986775312e-03, -1.414521160646495593e-02, -7.277054149141682759e-04, -3.313097794906460364e-02, 1.049525201796415279e-02, -3.094235734654544531e-02, 4.931274794578174164e-02, 1.291769909975676962e-03
1.385710404948684374e-02, 6.846062558240932627e-03, 1.219838466214395734e-02, -1.128646197611583423e-03, 1.031822220675567177e-03, -2.006214276668385338e-03, 8.228710656875576693e-03, 1.226494806015830490e-02, 2.711297515005826712e-03, -2.038465773101958908e-02, 4.079975623939196758e-03, -2.619333046482290664e-02, -1.110177456383785836e-02, 1.536390409364615101e-02, 1.143278308332117132e-02, 4.209735267178146834e-02, -1.224731368425422545e-02, 9.680267646071364154e-03, 2.564150985833614851e-02, -2.278399314997269637e-02, 8.477261203996435887e-03, -3.723990445294464435e-02, 3.302801271113125353e-02, 7.600248949043184954e-04
3.032938586520045679e-02, 2.435250148164684950e-02, 2.233050493468712386e-02, 8.987388070751391959e-04, 2.407771620111782626e-02, -2.120272372493384096e-03, 1.842122936194235186e-02, 1.934896091808985599e-02, 3.703064679278932070e-02, -2.920744756184908818e-03, 1.547079842630435381e-02, -1.076206833411511542e-02, -6.253278974828978092e-03, 2.961086685802659380e-02, -6.014222857157001251e-04, 2.546003790916874510e-02, 5.467022078168430263e-03, -1.108412871763472980e-02, 1.196421164107044216e-02, 1.477359436436641955e-03, 2.438970698496282456e-03, -1.746548205528376807e-02, 4.149590282395047153e-02, 2.208730615643642384e-02
2.517664996542187325e-02, 1.560625211595561244e-02, 1.094609898836938593e-02, 1.240505917844050149e-02, 1.546789186742475236e-03, 1.662822896789538721e-02, 2.260483399537235177e-02, 2.412495138203835099e-02, 3.159882359313057054e-02, -2.478418098847751192e-03, 3.225181535159208756e-03, -2.828189011537236494e-02, 2.043111468915359032e-03, 1.228361542898506915e-02, 6.777257997771642291e-03, 3.582301319442700999e-02, -7.907791169897846612e-03, -2.067961518267470711e-03, 2.011881321779976708e-02, -1.004856918087504609e-02, 4.084193939663152695e-03, -3.024313712417424707e-02, 3.335406259042694721e-02, 3.363602496832072963e-02
-4.912772278597724897e-03, 9.219432513680276761e-03, -1.108748351809320069e-02, 4.908031557352573147e-03, -4.063032209936460852e-03, 3.103666115317426852e-02, 7.950847406485326771e-03, 3.002498138319974891e-02, 1.964992481641029271e-02, -1.795634350275287713e-02, 3.368135930006264673e-03, -2.631576201199479006e-02, 6.019246110002635271e-03, 2.114331102183970856e-02, -3.570984868345113833e-02, -7.050914596347115926e-03, 7.545129571215053801e-03, 1.295227567692903634e-02, -1.151871205437092656e-02, -1.489500716803603304e-02, 1.895757635083038543e-03, -1.212491198304311082e-02, 9.726373954219082185e-03, -1.985891058958957900e-02
-6.990532125787709931e-03, -1.453030089283603417e-03, -2.161780859922396783e-02, 2.866658614191015548e-03, -2.035898110452618107e-02, -2.094200230984839470e-02, -1.610676355883803451e-02, 1.485430377793128982e-02, 1.153698279441292031e-02, 1.627100657298259038e-03, 1.422864582354604022e-03, -2.146845212045677201e-02, -2.352527162001291292e-02, -6.240544460973012145e-04, 7.539019419580384428e-03, 9.129941417534813072e-03, -3.921763703905004755e-02, -8.450077449373372129e-02, -5.527873556051607351e-02, 9.752942706023451412e-04, -2.802898395981459623e-02, 8.866603474307907864e-03, -2.734961297336667777e-02, 4.486294532028545397e-03
... 10 more rows
